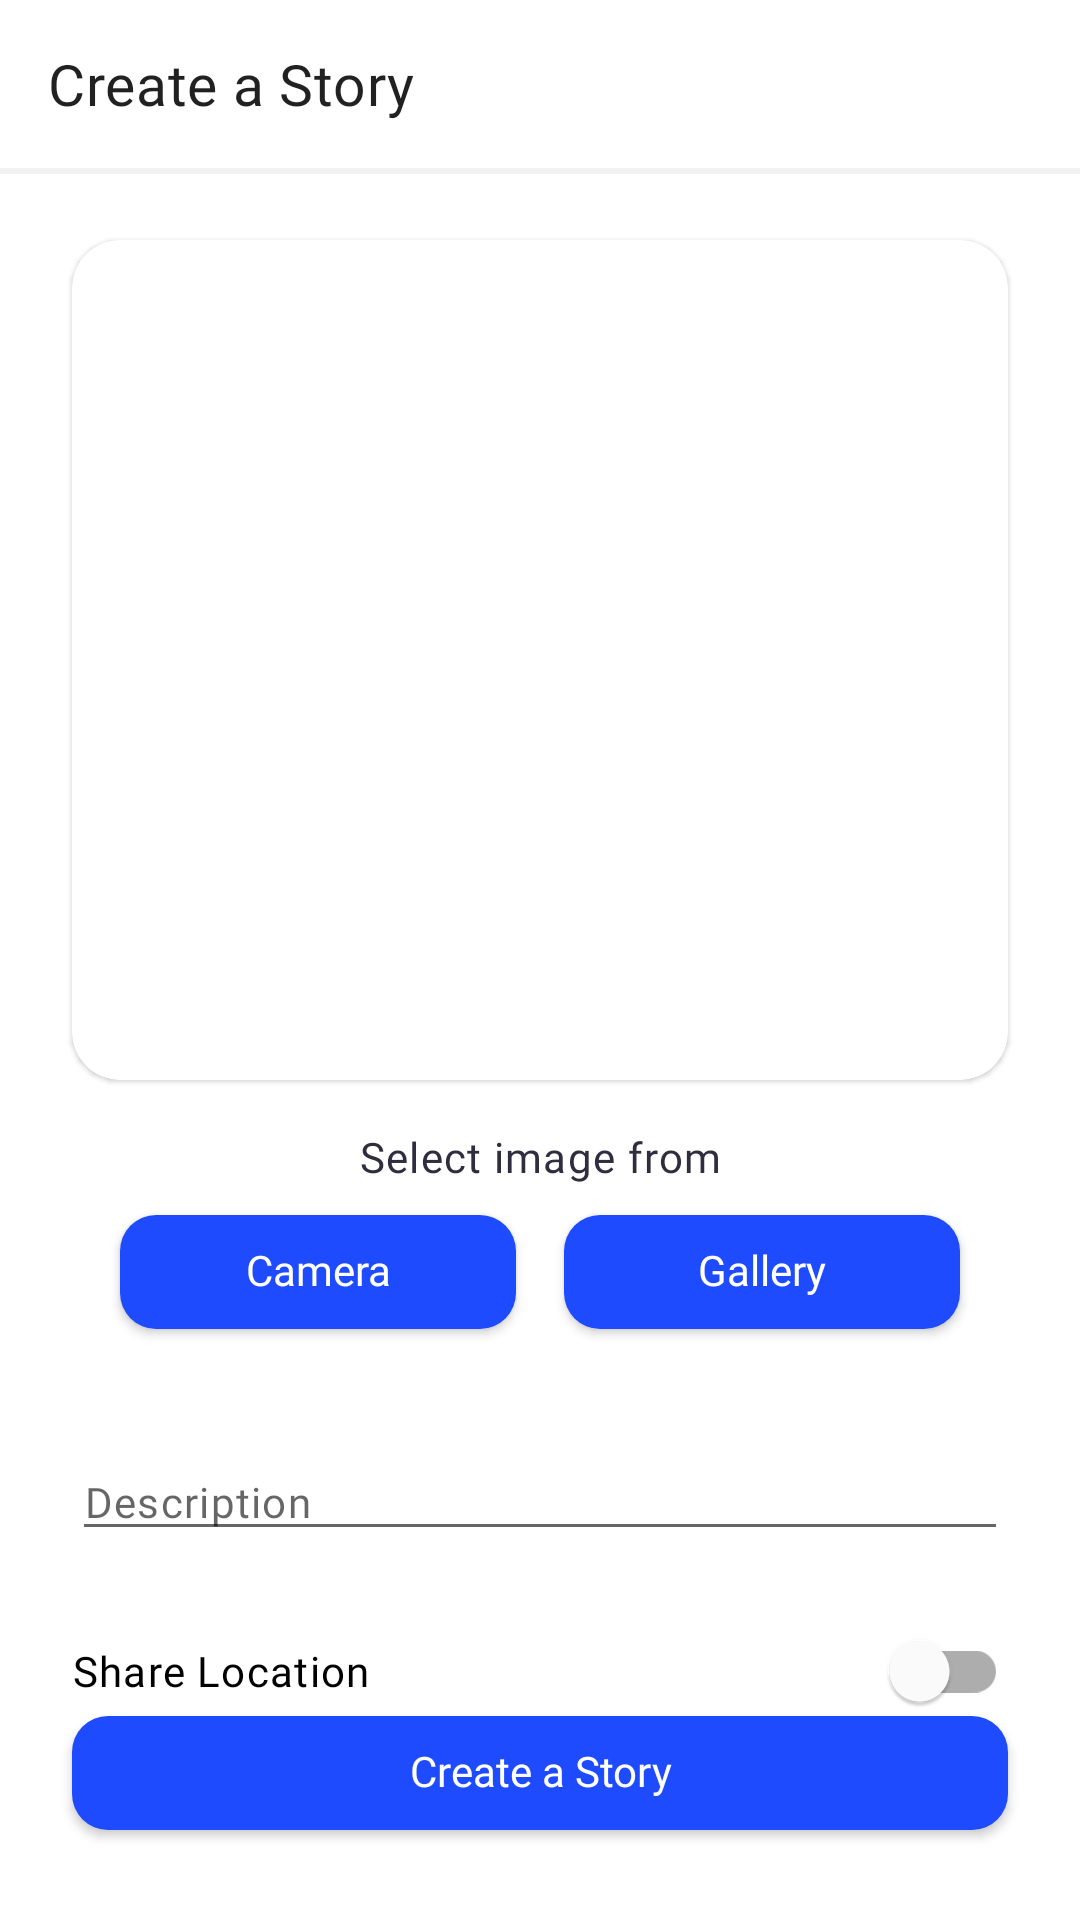

The Android layout XML behind this screen, and the referenced resources:
<!-- AndroidManifest.xml: application theme Theme.DicodingStoryApp -->
<!-- res/layout/fragment_add_story.xml -->
<?xml version="1.0" encoding="utf-8"?>
<androidx.constraintlayout.widget.ConstraintLayout xmlns:android="http://schemas.android.com/apk/res/android"
    xmlns:app="http://schemas.android.com/apk/res-auto"
    xmlns:tools="http://schemas.android.com/tools"
    android:layout_width="match_parent"
    android:layout_height="match_parent"
    tools:context=".ui.addstory.AddStoryFragment">

    <com.google.android.material.appbar.MaterialToolbar
        android:id="@+id/toolbar"
        android:layout_width="match_parent"
        android:layout_height="wrap_content"
        app:layout_constraintEnd_toEndOf="parent"
        app:layout_constraintStart_toStartOf="parent"
        app:layout_constraintTop_toTopOf="parent"
        app:title="@string/label_create_a_story"
        app:titleTextAppearance="@style/StoryAppTypographyStyles.Heading3.Bold" />

    <View
        android:id="@+id/viewSeparator"
        android:layout_width="match_parent"
        android:layout_height="2dp"
        android:background="@color/gray5"
        app:layout_constraintEnd_toEndOf="parent"
        app:layout_constraintStart_toStartOf="parent"
        app:layout_constraintTop_toBottomOf="@id/toolbar" />

    <com.google.android.material.card.MaterialCardView
        android:id="@+id/cvImage"
        android:layout_width="0dp"
        android:layout_height="wrap_content"
        android:layout_margin="24dp"
        app:cardCornerRadius="16dp"
        app:layout_constraintEnd_toEndOf="parent"
        app:layout_constraintStart_toStartOf="parent"
        app:layout_constraintTop_toBottomOf="@id/toolbar">

        <ImageView
            android:id="@+id/ivStoryImage"
            android:layout_width="match_parent"
            android:layout_height="280dp"
            android:contentDescription="@string/label_story_image"
            android:scaleType="centerCrop"
            android:src="@drawable/ic_placeholder" />

    </com.google.android.material.card.MaterialCardView>

    <TextView
        android:id="@+id/tvSelectImage"
        android:layout_width="0dp"
        android:layout_height="wrap_content"
        android:layout_marginTop="16dp"
        android:gravity="center"
        android:text="@string/label_select_image"
        android:textAppearance="@style/StoryAppTypographyStyles.Body1.Bold"
        android:textColor="@color/dark"
        app:layout_constraintEnd_toEndOf="@id/cvImage"
        app:layout_constraintStart_toStartOf="@id/cvImage"
        app:layout_constraintTop_toBottomOf="@id/cvImage" />

    <com.google.android.material.button.MaterialButton
        android:id="@+id/btnCamera"
        style="@style/StoryApp.Button"
        android:layout_width="0dp"
        android:layout_height="50dp"
        android:layout_marginStart="16dp"
        android:layout_marginTop="4dp"
        android:layout_marginEnd="8dp"
        android:text="@string/label_camera"
        app:icon="@drawable/ic_baseline_camera_alt_24"
        app:iconTint="@color/light"
        app:layout_constraintEnd_toStartOf="@+id/btnGallery"
        app:layout_constraintHorizontal_chainStyle="packed"
        app:layout_constraintStart_toStartOf="@id/tvSelectImage"
        app:layout_constraintTop_toBottomOf="@id/tvSelectImage" />

    <com.google.android.material.button.MaterialButton
        android:id="@+id/btnGallery"
        style="@style/StoryApp.Button"
        android:layout_width="0dp"
        android:layout_height="50dp"
        android:layout_marginStart="8dp"
        android:layout_marginTop="4dp"
        android:layout_marginEnd="16dp"
        android:text="@string/label_gallery"
        app:icon="@drawable/ic_baseline_image_24"
        app:iconTint="@color/light"
        app:layout_constraintEnd_toEndOf="@id/tvSelectImage"
        app:layout_constraintStart_toEndOf="@+id/btnCamera"
        app:layout_constraintTop_toBottomOf="@id/tvSelectImage" />

    <EditText
        android:id="@+id/etDescription"
        android:layout_width="0dp"
        android:layout_height="wrap_content"
        android:layout_marginTop="32dp"
        android:hint="@string/label_description"
        android:importantForAutofill="no"
        android:inputType="textMultiLine"
        android:textAppearance="@style/StoryAppTypographyStyles.Body1"
        android:textColor="@color/dark"
        app:layout_constraintEnd_toEndOf="@id/cvImage"
        app:layout_constraintStart_toStartOf="@id/cvImage"
        app:layout_constraintTop_toBottomOf="@id/btnCamera" />

    <com.google.android.material.switchmaterial.SwitchMaterial
        android:id="@+id/swLocation"
        android:layout_width="0dp"
        android:layout_height="wrap_content"
        android:layout_marginTop="16dp"
        android:text="@string/label_share_location"
        android:textAppearance="@style/StoryAppTypographyStyles.Body1"
        app:layout_constraintEnd_toEndOf="@id/cvImage"
        app:layout_constraintStart_toStartOf="@id/cvImage"
        app:layout_constraintTop_toBottomOf="@id/etDescription" />

    <com.google.android.material.button.MaterialButton
        android:id="@+id/btnCreateStory"
        style="@style/StoryApp.Button"
        android:layout_width="0dp"
        android:layout_height="50dp"
        android:layout_marginBottom="24dp"
        android:text="@string/label_create_a_story"
        app:layout_constraintBottom_toBottomOf="parent"
        app:layout_constraintEnd_toEndOf="@id/cvImage"
        app:layout_constraintStart_toStartOf="@id/cvImage" />

</androidx.constraintlayout.widget.ConstraintLayout>
<!-- resources referenced by this layout -->
<resources>
  <color name="dark">#302D3E</color>
  <color name="gray5">#F2F2F2</color>
  <color name="light">#FFFFFFFF</color>
  <string name="label_camera">Camera</string>
  <string name="label_create_a_story">Create a Story</string>
  <string name="label_description">Description</string>
  <string name="label_gallery">Gallery</string>
  <string name="label_select_image">Select image from</string>
  <string name="label_share_location">Share Location</string>
  <string name="label_story_image">Story Image</string>
  <style name="StoryApp.Button" parent="Widget.MaterialComponents.Button">
          <item name="android:textAllCaps">false</item>
          <item name="android:textAppearance">@style/StoryAppTypographyStyles.Body1.Medium</item>
          <item name="android:letterSpacing">0</item>
          <item name="cornerRadius">12dp</item>
          <item name="android:includeFontPadding">false</item>
          <item name="android:textColor">@color/light</item>
      </style>
  <style name="StoryAppTypographyStyles.Body1" parent="TextAppearance.MaterialComponents.Body1">
          <item name="fontFamily">@font/poppins_regular</item>
          <item name="android:fontFamily">@font/poppins_regular</item>
          <item name="android:textSize">14sp</item>
          <item name="android:includeFontPadding">false</item>
      </style>
  <style name="StoryAppTypographyStyles.Body1.Bold" parent="StoryAppTypographyStyles.Body1">
          <item name="fontFamily">@font/poppins_bold</item>
          <item name="android:fontFamily">@font/poppins_bold</item>
      </style>
  <style name="StoryAppTypographyStyles.Heading3.Bold" parent="StoryAppTypographyStyles.Heading3">
          <item name="fontFamily">@font/poppins_bold</item>
          <item name="android:fontFamily">@font/poppins_bold</item>
          <item name="android:includeFontPadding">false</item>
      </style>
  <style name="Theme.DicodingStoryApp" parent="Theme.MaterialComponents.DayNight.NoActionBar">
          <item name="colorPrimary">@color/colorPrimary</item>
          <item name="colorPrimaryVariant">@color/colorPrimaryDark</item>
          <item name="colorOnPrimary">@color/colorAccent</item>
          <item name="colorAccent">@color/colorAccent</item>
          <item name="android:statusBarColor">@color/light</item>
          <item name="android:windowLightStatusBar">true</item>
          <item name="android:windowContentTransitions">true</item>
          <item name="android:windowSharedElementsUseOverlay">false</item>
      </style>
  <style name="StoryAppTypographyStyles.Body1.Medium" parent="StoryAppTypographyStyles.Body1">
          <item name="fontFamily">@font/poppins_medium</item>
          <item name="android:fontFamily">@font/poppins_medium</item>
      </style>
  <style name="StoryAppTypographyStyles.Heading3" parent="TextAppearance.MaterialComponents.Headline6">
          <item name="fontFamily">@font/poppins_regular</item>
          <item name="android:fontFamily">@font/poppins_regular</item>
          <item name="android:textSize">19sp</item>
          <item name="android:includeFontPadding">false</item>
      </style>
  <color name="colorPrimary">#1F4BFF</color>
  <color name="colorPrimaryDark">#0025B8</color>
  <color name="colorAccent">#859DFF</color>
</resources>
